pico-8 play session: hold ← + tap ❎

[t = 1 s] hold ← ~1s, tap ❎ ~2×
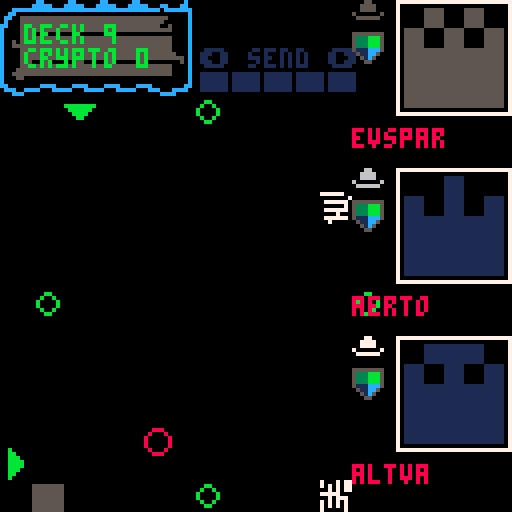
[t = 2 s] hold ← ~2s, tap ❎ ~4×
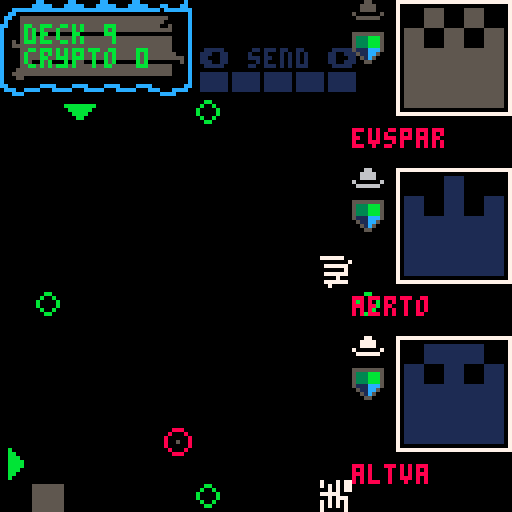
[t = 4 s] hold ← ~4s, tap ❎ ~7×
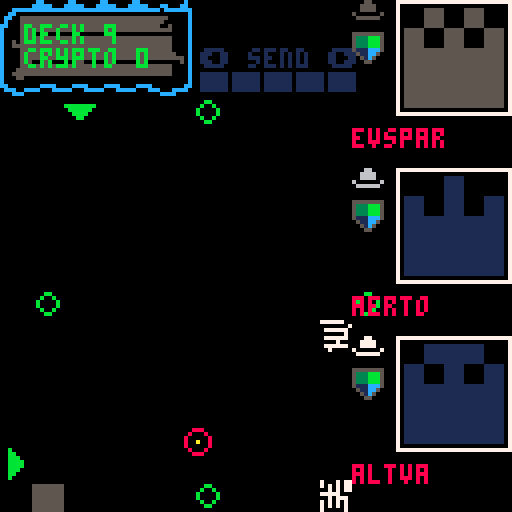

pico-8 cartridge
version 38
__lua__
--core
--by p8-head (c) 2022

function _init()
  inithackers()
  initplayer()
  initblock()
  initsignal()
  inittimer()
  blocks={}
  
  spk8_pitch,spk8_rate,spk8_volume,spk8_quality,spk8_intonation,spk8_if0,spk8_shift,spk8_bandwidth,spk8_whisper=
140,1,1,.5,10,10,1,1,1

music(0)
end

function _update()
 speako8()  -- must appear once unconditionally in _update.

 uptimer()
 moveblock()
 
 
 if btn(❎) and btnp(⬅️) then
  if(player.cmd > 1) player.cmd -= 1
 elseif btn(❎) and btnp(➡️) then
  if(player.cmd < #cmds) player.cmd += 1
 else 
  if(btnp(⬅️)) cur(⬅️) 
  if(btnp(➡️)) cur(➡️) 
  if(btnp(⬆️)) cur(⬆️) 
  if(btnp(⬇️)) cur(⬇️) 
  if btnp(4) then
   player.issue = player.cmd
   docmd(player.issue)
   sfx(1,1)
  end
 end

 upsignal()
end

function _draw ()

 local cx=player.⬇️
 local cy=player.➡️
 
 cls()
 map()
 printhud()
 
 origintargets()
 
 draw_hacker(1,hacker1)
 draw_hacker(2,hacker2)
 draw_hacker(3,hacker3)
 
 if player.issue > 0 then
    --print(cmds[player.issue],(1*8) + 2,(14*8)+2)
 end
 
 --displayblocks()
 spr(block.tile,block.x * 8,block.y * 8)
 
 --paint cursors
 pntcursors(cx,cy)
 
 --highlight cursor target
 hlttrgt(cx,cy)

 printselctor()
 
 --executor line
 upexecutor()
 
 if(signal.on) drawsignal()
end

function uptimer()
 if timer.t < 0 then
  timer.t = 30
  upsignal()
 
 end
 signal.col += 1
 timer.t += 1
end








-->8
--blocks


function checkspot(destx,desty)
  local tle = mget(destx,desty)
  return fget(tle,0) or destx < 2 or desty > 14
end

function moveblock()
 local destx = block.x - 1
 local desty = block.y + 1

 if block.timer > block.speed then
  if block.y == block.line then
   if not checkspot(destx,block.line) then
    block.x = destx
   else
    --block done
    --blocks[#blocks+1]=block

    block.done = true
    
   end
  else
   block.y+=1
   
   if block.line == block.top then
    block.line = 0
   end
  end
  block.timer = 0
 else
  block.timer+=1
 end
 
  if block.done then
   local tile = flr(rnd(32)) + 64
   local lin = block.line
   
   if block.x > maxblox then
    lin -= 1
    newline()
   end
   
   mset(block.x,block.y,block.tile)
   initblock()
   block.tile = tile
   block.line = lin
  end
end


function newline()
 initsignal()
 togglesig()
end
-->8
--signal


function upsignal()
 if signal.on == true then
  movesig(signal.x,signal.y,signal.dir)
 end
end

function drawsignal()
if signal.y < 25 then
 dmg()
end
 circ(signal.x,signal.y,3,8)
 pset( signal.x, signal.y, signal.col)
end

function dmg()
 player.deck -=1
 signal.on = false
 sfx(2,1)
 say("_/-1.15/f/-1.25/r/-1.35/3/eh/-1.11/n/-1.73/_/d/-1.24/z/_/-1.36/r/-1.48/3/ow/-1.02/m/-1.65/ah/-1.13/n/-1.24/z/_/-1.70/_/k/-1.19/3/ah/-1.21/n/-1.74/_/t/-1.25/r/-1.67/iy/-1.02/m/-1.67/ih/-1.14/n/_/-1.20/l/-1.31/3/eh/-1.11/n/-1.72/_/d/-1.04/m/-1.25/iy/y/-1.26/ao/-1.09/r/1.28/-3/ih/1.57/-3/r/1.09/-3/z")
end

function togglesig()
 if signal.on == false then
  signal.on = true
 elseif signal.on == true then
  signal.on = false
 end
end

function dumbsign()

end


--x,y are where we are
--dir is where we wanna go
--will go dir if can, otherwise
--lateral but never back
function movesig(x,y,dir)
  player.msg = block.line
  --try dir
  if dir==1 then
  --left
   tryleft(x,y)
  elseif dir==2 then
  --right
   tryright(x,y)
  elseif dir==3 then
  --bottom
   trydown(x,y)
  elseif dir==4 then
  --top
   tryup(x,y)
  end
  
  --local px = pget(x,y)
  
end

function trydown(x,y)
   if pget(x,y+1) == 0 then
    signal.y += 1
     --player.msg="going down"
   elseif pget(x-1,y) == 0 then
    signal.x -= 1
     --player.msg="going left"
   elseif pget(x+1,y) == 0 then
    signal.x += 1
     --player.msg="going right"
   end
end

function tryup(x,y)
   if pget(x,y-1) == 0 then
    signal.y -= 1
     --player.msg="going up"
   elseif pget(x-1,y) == 0 then
    signal.x -= 1
     --player.msg="going left"
   elseif pget(x+1,y) == 0 then
    signal.x += 1
     --player.msg="going right"
   end
end

function tryright(x,y)
   if pget(x+1,y) == 0 then
    signal.x += 1
     --player.msg="going right"
   elseif pget(x,y-1) == 0 then
    signal.y-=1
     --player.msg="going up"
   elseif pget(x,y+1) == 0 then
    signal.y+=1
     --player.msg="going down"
   end
end

function tryleft(x,y)
   if pget(x-1,y) == 0 then
    signal.x -= 1
    --player.msg="going left"
   elseif pget(x,y-1) == 0 then
    signal.y-=1
     --player.msg="going up"
   elseif pget(x,y+1) == 0 then
    signal.y+=1
     --player.msg="going down"
   end
end
-->8
--commands
function docmd(cmd)
 local tle = mget(player.➡️,player.⬇️)
 player.msg = "cmd: "..cmd
 if cmd == 1 then
   snd()
 elseif cmd==2 then
   drp()
 elseif cmd==3 then
   swp(tle)
 elseif cmd==4 then
   flp(tle)
 elseif cmd==5 then
   mir(tle)
 elseif cmd==6 then
   rot(tle)
 end
end


function rot(tle)
 
end

function swp(tle)
tle = flr(rnd(32))+64
mset(player.⬇️,player.➡️,tle)
end

function mir(tle)
 --spr(64,player.➡️ * 8, player.⬇️ * 8,1,1,true,true)

player.msg = "mirror "..tle.." "..player.➡️..","..player.⬇️
end

function flp(tle)
spr(tle,player.➡️, player.⬇️,1,1,false,true)
end

function drp()

end

function snd()

end
-->8
--gui


function cur(bt)
 if bt == ⬅️ then
  if (player.⬇️ > 2) player.⬇️-=1
 elseif bt == ➡️ then
  if (player.⬇️ < 14) player.⬇️+=1
 elseif bt == ⬆️ then
  if (player.➡️ > 4) player.➡️-=1
 elseif bt == ⬇️ then
  if (player.➡️ < 14) player.➡️ += 1
 end
 
 sfx(0,1)
end

function pntcursors(cx,cy)
 spr(3,0,cy * 8)
 spr(4,cx * 8,3 * 8)
end

function printselctor()
 print("⬅️ "..cmds[player.cmd].." ➡️",50,12)
 
 local h = ""
 for i=0,player.hacks do
  h = h.."█"
 end
 print(h,50,18)
end

function hlttrgt(cx,cy)
 local tle = mget(cx,cy)
  if tle ~= 1 then
  pal(7,12,0)
  spr(tle, cx * 8,cy * 8)
  pal()
 end
end

function origintargets()
 mset(6,3,5)
 mset(11,9,5)
 mset(1,9,5)
 mset(6,15,5)
end


blue=12
green=11
red=8
grey=5
white=7
function printhat(col, x, y)
 pal(7,col,0)
 spr(27,x * 8,y * 8)
 pal()
end

function printhud ()
 mset(0,0,44)
 mset(1,0,45)
 mset(2,0,45)
 mset(3,0,45)
 mset(4,0,45)
 mset(5,0,46)
 mset(0,1,28)
 mset(1,1,29)
 mset(2,1,29)
 mset(3,1,29)
 mset(4,1,29)
 mset(5,1,30)
 mset(0,2,60)
 mset(1,2,61)
 mset(2,2,61)
 mset(3,2,61)
 mset(4,2,61)
 mset(5,2,62)
 print('deck '..player.deck,6,6,11)
 print('crypto '..player.crypto,6,12,11)
end

-->8
--init

function inithackers()
  hacker1=create_hacker()
  hacker2=create_hacker()
  hacker3=create_hacker()
end

function inittimer()
 timer={}
 timer.t = 0
end

function initplayer()
player={}
player.deck = 9
player.crypto = 0
player.cmd=1
player.issue=0
player.➡️ = 14
player.⬇️ = 2
player.hacks = 4
player.msg = "████"
initcmds()
end

--send: send new signal
--drop: if hit signal it dies
--swap: rot13 the tile
--flip: horizonally
--mir: mirror vertically
function initcmds()
cmds={"send","drop","swap", "flip", "mir", "rot", "lock","split","inv","exec"}
end

function initblock()
maxblox = 9
block={}
block.x=10
block.y=4
block.timer=0
block.tile=64
block.speed=1
block.max=95
block.top=4
block.line=15
end

function initsignal()
 signal={}
 signal.x = 30
 signal.y = 30
 signal.col = 8
 signal.on = false
 signal.dir = 0
 
 local linecnt = block.line
 
 --start @ random side
 local sid = flr(rnd(4)) + 1
 --start @ random point
 if sid == 1 then
 --left
  signal.dir = 2
  signal.x = 30
  signal.y = flr(rnd(linecnt * 8)) 
 elseif sid == 2 then
 --right
  signal.dir = 1
  signal.x = 13 * 8
  signal.y = flr(rnd(linecnt * 8)) 
 elseif sid == 3 then
 --bottom
  signal.dir = 4
  signal.x = flr(rnd(linecnt * 8)) 
  signal.y = 14 * 8
 elseif sid == 4 then
 --top
  signal.dir = 3
  signal.x = flr(rnd(linecnt * 8)) 
  signal.y = 30 
 end
end
-->8
--executor
function upexecutor()
 --sfx(1,1)
  -- executor line
  --local yst = 32
  --for y=yst,127-yst do
  --  pset( 8, y, 13)
  --end
end
-->8
--speako8_lib_min by bikibird
do d=split("aa=1320,1,500,4,2,0,1,2600,160,1220,70,700,130,-250,100;ae=1270,1,1000,4,2,0,.79,2430,320,1660,150,620,170,-250,100;ah=770,1,1000,4,2,0,.79,2550,140,1220,50,620,80,-250,100;ao=1320,1,1000,4,2,0,.74,2570,80,990,100,600,90,-250,100;aw=720,1,1000,4,2,0,.79,2550,140,1230,70,640,80,-250,100/720,1,1000,4,3,0,0,2350,80,940,70,420,80,-250,100;ay=690,1,1000,4,2,0,.9,2550,200,1200,70,660,100,-250,100/690,1,1000,4,2,0,.223,2550,200,1880,100,400,70,-250,100;eh=830,1,1000,4,2,0,.44,2520,200,1720,100,480,70,-250,100;er=990,1,1000,4,2,0,.41,1540,110,1270,60,470,100,-250,100;ey=520,1,500,4,2,0,.44,2520,200,1720,100,480,70,-250,100/520,1,500,4,2,0,.05,2600,200,2020,100,330,50,-250,100;ih=720,1,1000,4,2,0,.23,2570,140,1800,100,400,50,-250,100;iy=880,1,1000,4,2,0,0,2960,400,2020,100,310,70,-250,100;ow=1210,1,1000,4,2,0,.59,2300,70,1100,70,540,80,-250,100;oy=513,1,1000,4,2,0,.62,2400,130,960,50,550,60,-250,100/513,1,1000,4,2,0,.13,2400,130,1820,50,360,80,-250,100/513,1,1000,4,2,0,.13,2400,130,1820,50,360,80,-250,100;uh=880,1,1000,4,2,0,.36,2350,80,1100,100,450,80,-250,100;uw=390,1,1000,4,2,0,.1,2200,140,1250,110,350,70,-250,100/390,1,1000,0,1,0,-.12,2200,140,900,110,320,70,-250,100/390,1,1000,0,0,0,-.12,2200,140,900,110,320,70,-250,100;l=440,1,1000,0,2,0,0,2880,280,1050,100,310,50,-250,100;r=440,1,1000,0,2,0,0,1380,120,1060,100,310,70,-250,100;m=390,1,1000,0,0,0,0,2150,200,1100,150,400,300,-450,100;n=360,1,1000,0,0,0,0,2600,170,1600,100,200,60,-450,100;ng=440,1,1000,0,0,0,0,2850,280,1990,150,200,60,-450,100;ch=230,0,20,0,0,1,0,2820,300,1800,90,350,200,-250,100/100,0,100,1,0,1,0,2820,300,1800,90,350,200,-250,100;sh=690,0,20,0,0,1,0,2750,300,1840,100,300,200,-250,100;zh=1,1,250,0,0,.5,0,2750,300,1840,100,300,200,-250,100/385,1,400,1,0,.5,0,2750,300,1840,100,300,200,-250,100;jh=330,1,500,1,0,1,0,2820,270,1800,80,260,60,-250,100;dh=275,1,250,0,0,.5,0,2540,170,1290,80,270,60,-250,100;f=1,0,15,0,0,1,0,2080,150,1100,120,340,200,-250,100/660,0,25,1,0,1,0,2080,150,1100,120,340,200,-250,100;s=690,0,10,0,0,1,0,2530,200,1390,80,320,200,-250,100;k=88,0,100,0,0,1,0,2850,330,1900,160,300,250,-250,100/220,2,5,1,0,1,0,2850,330,1900,160,300,250,-250,100;p=44,0,50,0,0,1,0,2150,220,1100,150,400,300,-250,100/220,2,2,1,0,1,0,2150,220,1100,150,400,300,-250,100;t=66,0,100,0,0,2,0,2600,250,1600,120,400,300,-250,100/220,2,5,0,0,1,0,2600,250,1600,120,400,300,-250,100;g=88,0,100,0,0,1,0,2850,280,1990,150,200,60,-250,100;b=44,0,100,0,1,0,0,2150,220,1100,150,400,300,-250,100;d=66,0,100,0,0,1,0,2600,170,1600,100,200,60,-250,100;th=606,0,10,0,0,1,0,2540,200,1290,90,320,200,-250,100;v=330,1,1000,0,0,.5,0,2080,120,1100,90,220,60,-250,100;z=410,1,1000,0,0,.5,0,2530,180,1390,60,240,70,-250,100;w=440,1,1000,0,0,0,.1,2150,60,610,80,290,50,-250,100;y=440,1,1000,0,0,0,0,3020,500,2070,250,260,40,-250,100;",";")x={}for a in all(d)do local e=split(a,"=")local d,a=e[1],split(e[2],"/")x[d]={}for e in all(a)do local a=split(e)local e={unpack(a,1,7)}e[8]={}for x=8,14,2do add(e[8],{unpack(a,x,x+1)})end add(x[d],e)end end poke(24374,@24374^^32)local C,y,D,g,z,E,d,r,n,b,m,F,s,u,j,G,H,I,o,f,l=unpack(split"0,0,0,0,0,0,0,0,0,0,0x8000,0x1.233b,-0x.52d4")local c,w,i,h,J,K,k,t,p,v,q,A,B={}e=split"2,0x1.fd17,0x1.fa32,0x1.f752,0x1.f475,0x1.f19d,0x1.eec9,0x1.ebfa,0x1.e92e,0x1.e666,0x1.e3a3,0x1.e0e3,0x1.de27,0x1.db70,0x1.d8bc,0x1.d60c,0x1.d360,0x1.d0b9,0x1.ce14,0x1.cb74,0x1.c8d8,0x1.c63f,0x1.c3aa,0x1.c119,0x1.be8c,0x1.bc02,0x1.b97c,0x1.b6fa,0x1.b47b,0x1.b200,0x1.af89,0x1.ad15,0x1.aaa5,0x1.a838,0x1.a5cf,0x1.a369,0x1.a107,0x1.9ea9,0x1.9c4d,0x1.99f6,0x1.97a1,0x1.9550,0x1.9302,0x1.90b8,0x1.8e71,0x1.8c2e,0x1.89ed,0x1.87b0,0x1.8576,0x1.8340,0x1.810c,0x1.7edc,0x1.7caf,0x1.7a85,0x1.785f,0x1.763b,0x1.741b,0x1.71fd,0x1.6fe3,0x1.6dcc,0x1.6bb8,0x1.69a7,0x1.6798,0x1.658d,0x1.6385,0x1.6180,0x1.5f7e,0x1.5d7e,0x1.5b82,0x1.5988,0x1.5792,0x1.559e,0x1.53ad,0x1.51bf,0x1.4fd3,0x1.4deb,0x1.4c05,0x1.4a22,0x1.4842,0x1.4664,0x1.4489,0x1.42b1,0x1.40dc,0x1.3f09,0x1.3d39,0x1.3b6b,0x1.39a0,0x1.37d8,0x1.3612,0x1.344f,0x1.328f,0x1.30d1,0x1.2f15,0x1.2d5c,0x1.2ba6,0x1.29f2,0x1.2841,0x1.2692,0x1.24e5,0x1.233b,0x1.2193,0x1.1fee,0x1.1e4b,0x1.1cab,0x1.1b0c,0x1.1971,0x1.17d7,0x1.1640,0x1.14ab,0x1.1319,0x1.1189,0x1.0ffb,0x1.0e6f,0x1.0ce5,0x1.0b5e,0x1.09d9,0x1.0857,0x1.06d6,0x1.0558,0x1.03db,0x1.0261,0x1.00e9,0x.ff74,0x.fe00,0x.fc8f,0x.fb1f,0x.f9b2,0x.f847,0x.f6dd,0x.f576,0x.f411,0x.f2ae,0x.f14d,0x.efee,0x.ee91,0x.ed36,0x.ebdd,0x.ea86,0x.e930,0x.e7dd,0x.e68c,0x.e53c,0x.e3ef,0x.e2a3,0x.e15a,0x.e012,0x.decc,0x.dd88,0x.dc45,0x.db05,0x.d9c6,0x.d889,0x.d74e,0x.d615,0x.d4de,0x.d3a8,0x.d274,0x.d142,0x.d012,0x.cee3,0x.cdb6,0x.cc8b,0x.cb61,0x.ca39,0x.c913,0x.c7ee,0x.c6cc,0x.c5aa,0x.c48b,0x.c36d,0x.c251,0x.c136,0x.c01d,0x.bf05,0x.bdef,0x.bcdb,0x.bbc8,0x.bab7,0x.b9a7,0x.b899,0x.b78d,0x.b682,0x.b578,0x.b470,0x.b36a,0x.b265,0x.b161,0x.b05f,0x.af5f,0x.ae5f,0x.ad62,0x.ac66,0x.ab6b,0x.aa71,0x.a979,0x.a883,0x.a78e,0x.a69a,0x.a5a8,0x.a4b7,0x.a3c7,0x.a2d9,0x.a1ec,0x.a100,0x.a016,0x.9f2d,0x.9e45,0x.9d5f,0x.9c7a,0x.9b97,0x.9ab4,0x.99d3,0x.98f3,0x.9815,0x.9738,0x.965c,0x.9581,0x.94a7,0x.93cf,0x.92f8,0x.9222,0x.914e,0x.907a,0x.8fa8,0x.8ed7,0x.8e07,0x.8d39,0x.8c6b,0x.8b9f,0x.8ad4,0x.8a0a,0x.8941,0x.8879,0x.87b3,0x.86ed,0x.8629,0x.8566,0x.84a4,0x.83e3,0x.8323,0x.8264,0x.81a7,0x.80ea,0x.802e,0x.7f74,0x.7eba,0x.7e02,0x.7d4b,0x.7c94,0x.7bdf,0x.7b2b,0x.7a78,0x.79c6,0x.7915,0x.7864,0x.77b5,0x.7707,0x.765a,0x.75ae,0x.7503,0x.7458,0x.73af,0x.7307,0x.725f,0x.71b9,0x.7114,0x.706f,0x.6fcb,0x.6f29,0x.6e87,0x.6de6,0x.6d46,0x.6ca7,0x.6c09,0x.6b6c,0x.6ad0,0x.6a35"a=split"1,0x.fd19,0x.fa3a,0x.f764,0x.f497,0x.f1d1,0x.ef13,0x.ec5e,0x.e9b0,0x.e70a,0x.e46c,0x.e1d5,0x.df46,0x.dcbe,0x.da3d,0x.d7c4,0x.d552,0x.d2e7,0x.d083,0x.ce26,0x.cbd0,0x.c981,0x.c738,0x.c4f6,0x.c2bb,0x.c086,0x.be57,0x.bc2f,0x.ba0d,0x.b7f1,0x.b5dc,0x.b3cc,0x.b1c2,0x.afbf,0x.adc1,0x.abc9,0x.a9d6,0x.a7e9,0x.a602,0x.a421,0x.a244,0x.a06e,0x.9e9c,0x.9cd0,0x.9b09,0x.9947,0x.978a,0x.95d3,0x.9420,0x.9272,0x.90c9,0x.8f25,0x.8d86,0x.8beb,0x.8a55,0x.88c4,0x.8737,0x.85af,0x.842b,0x.82ac,0x.8130,0x.7fba,0x.7e47,0x.7cd9,0x.7b6e,0x.7a08,0x.78a6,0x.7748,0x.75ee,0x.7498,0x.7346,0x.71f7,0x.70ad,0x.6f66,0x.6e22,0x.6ce3,0x.6ba7,0x.6a6f,0x.693a,0x.6809,0x.66db,0x.65b0,0x.6489,0x.6366,0x.6245,0x.6128,0x.600e,0x.5ef7,0x.5de4,0x.5cd3,0x.5bc6,0x.5abc,0x.59b5,0x.58b0,0x.57af,0x.56b1,0x.55b5,0x.54bc,0x.53c7,0x.52d4,0x.51e3,0x.50f6,0x.500b,0x.4f22,0x.4e3d,0x.4d5a,0x.4c79,0x.4b9c,0x.4ac0,0x.49e7,0x.4911,0x.483d,0x.476b,0x.469c,0x.45cf,0x.4505,0x.443c,0x.4376,0x.42b3,0x.41f1,0x.4132,0x.4075,0x.3fba,0x.3f01,0x.3e4a,0x.3d95,0x.3ce3,0x.3c32,0x.3b83,0x.3ad7,0x.3a2c,0x.3983,0x.38dc,0x.3837,0x.3794,0x.36f3,0x.3653,0x.35b6,0x.351a,0x.3480,0x.33e8,0x.3351,0x.32bc,0x.3229,0x.3197,0x.3107,0x.3079,0x.2fed,0x.2f62,0x.2ed8,0x.2e50,0x.2dca,0x.2d45,0x.2cc2,0x.2c40,0x.2bbf,0x.2b40,0x.2ac3,0x.2a47,0x.29cc,0x.2953,0x.28db,0x.2864,0x.27ef,0x.277b,0x.2709,0x.2698,0x.2628,0x.25b9,0x.254b,0x.24df,0x.2474,0x.240a,0x.23a2,0x.233b,0x.22d4,0x.226f,0x.220b,0x.21a9,0x.2147,0x.20e6,0x.2087,0x.2029,0x.1fcb,0x.1f6f,0x.1f14,0x.1eba,0x.1e60,0x.1e08,0x.1db1,0x.1d5b,0x.1d06,0x.1cb2,0x.1c5e,0x.1c0c,0x.1bbb,0x.1b6a,0x.1b1b,0x.1acc,0x.1a7e,0x.1a31,0x.19e5,0x.199a,0x.1950,0x.1907,0x.18be,0x.1876,0x.182f,0x.17e9,0x.17a4,0x.175f,0x.171b,0x.16d8,0x.1696,0x.df50,0x.1614,0x.15d3,0x.1594,0x.1556,0x.1518,0x.14da,0x.149e,0x.cbd9,0x.1427,0x.13ec,0x.13b3,0x.137a,0x.1341,0x.1309,0x.12d2,0x.ba15,0x.1265,0x.1230,0x.11fb,0x.11c7,0x.1193,0x.1160,0x.112e,0x.a9de,0x.10cb,0x.109a,0x.106a,0x.103a,0x.100b,0x.0fdd,0x.0faf,0x.9b10,0x.0f54,0x.0f28,0x.0efc,0x.0ed0,0x.0ea5,0x.0e7b,0x.0e51,0x.8d8c,0x.0dfe,0x.0dd6,0x.0dad,0x.0d86,0x.0d5e,0x.0d38,0x.0d11,0x.8136,0x.0cc6,0x.0ca1,0x.0c7c,0x.0c58,0x.0c34,0x.0c11,0x.0bee,0x.0bcb,0x.0ba9,0x.0b87,0x.0b66,0x.0b45,0x.0b24,0x.0b03"function say(e)local p=split(e,"/")local d,e,a,n,t,f,m,j,r,v={},{}local s,b,u,w,y,g=unpack(split"1,1,0,0,0,0")for z in all(p)do local p=tonum(z)if p then local a=abs(p)local e,d,x=sgn(p),a\1,a&.99999
    if(d==1)b=1+e*x
    if(d==2)s=1+e*x
    if d==3then u=e
    if(x>0)u*=x
    end elseif z=="hh"then g=b*440elseif z=="_"then add(c,{1100*b*spk8_rate})else for p in all(x[z])do f,o,m,j,r,i,h,k=unpack(p)a,n,t,v,d,w,e,y={},{},{},f*b,e,y,k,m l=u*spk8_intonation+h*spk8_if0
    if(j==0)w=m
    if(r==0or#d~=#e)d=k
    for c=1,#d do add(a,{unpack(d[c])})local x,d=a[c],e[c]local e,a=r*(d[1]-x[1]),r*(d[2]-x[2])x.x,x.e,x.d=0,0,0if c<4then e*=spk8_shift a*=spk8_bandwidth end add(n,e/f)add(t,a/f)end if g>0then add(c,{g,2,0,1,0,1,h,a,n,t,e,s,l})g=0end add(c,{v,o,i,w,j*(y-w)/f,y,h,a,n,t,e,s,l})end s,b,u=1,1,0end end end function speaking()return#c>0end function mute()c={}b=0end function speako8()local function x()f=(5512.5/(spk8_pitch+l)+(f and f*49or 0))/(f and 50or 1)end if#c>0then w=c[1]while stat(108)<1920do for k=0,127do if w then if b<1then b,o,i,u,j,G,h,J,H,I,K,B,l=unpack(w)b/=spk8_rate end if o then x()t,d,p=spk8_quality*f,u/8,o*spk8_whisper if p==1then if n%flr(f+.5)==0then r,q,n=-d/(f-1),-d/t/t,0v=-q*t/3x()end if n>t then r=-d/(f-1)else v+=q r-=v end d=r elseif p>1then d=-8for x=1,16do d+=rnd()end
    if(n>f\2)d/=2
    end for n,x in pairs(J)do local b,c,f,o=x[1],x[2]\10+1c=c<=#e and c or#e c=c>=1and c or 1A=cos(b/5512.5)if b>0then f,o=e[c]*A,-a[c]x.d,x.e,x.x=x.e,x.x x.x=(1-f-o)*d+f*x.e+o*x.d d=x.x elseif b<0then f=F*A local x=1-f-s C=(d-f*y-s*D)/x D,y,f=y,d,F*cos(.04897)g=(1-f-s)*C+f*z+s*E E,z=z,g d=g end local e=K[n]
    if(b\10~=e[1]\10)x[1]+=H[n]
    if(c-1~=e[2]\10)x[2]+=I[n]
    end d*=i/2-1+rnd(i)
    if(abs(u-G)>abs(j))u+=j
    else d,B=0,1end n+=1b-=1poke(m+k,d*spk8_volume*B+128)if b<1then deli(c,1)if#c==0then serial(2056,m,k+1)return else w=c[1]end end end end serial(2056,m,128)end end end end

--end of speako8_lib_min
-->8
-- name generator


names_phonemes = {
{ s = 'da', m = 'n', e = 'se' }, 
{ s = 'jer', m = '', e = 'rik' }, 
{ s = 'as', m = 'i', e = 'mov' }, 
{ s = 'vik', m = '', e = 'tor' }, 
{ s = 'de', m = 'exe', e = 'ter' }, 
{ s = 'ro', m = 'y', e = 'ce' }, 
{ s = 'no', m = 'o', e = '' }, 
{ s = 'trin', m = 'it', e = 'y' }, 
{ s = 'clu', m = '', e = 'tch' }, 
{ s = 'cog', m = 'lio', e = 'stro' }, 
{ s = 'arm', m = 'i', e = 'tage' }, 
{ s = 'bi', m = 'shop', e = '' }, 
{ s = 'gun', m = '', e = 'nar' }, 
{ s = 'harv', m = '', e = '' }, 
{ s = 'lu', m = '', e = 'kas' }, 
{ s = 're', m = '', e = 'zin' }, 
{ s = 'ge', m = 'nea', e = 'va' }, 
{ s = 'mis', m = '', e = 'ty' }, 
{ s = 're', m = '', e = 'zin' },
{ s = 'ev', m = 'e', e = 'lyn' },
{ s = 'ist', m = '', e = 'zla' },
{ s = 'il', m = '', e = 'sa' },
{ s = 'max', m = '', e = 'ine' },
{ s = 'do', m = '', e = 'ra' },
{ s = 'yu', m = '', e = 'ki' },
{ s = 'ma', m = '', e = 'ko' },
{ s = 'aer', m = '', e = 'is' },
{ s = 'deck', m = '', e = 'er' },
{ s = 'dr', m = '', e = 'edd' },
{ s = 'au', m = 'ro', e = 'ra' },
{ s = 'gos', m = 'sym', e = 'er' },
{ s = 'a', m = '', e = 'va' },
{ s = 'sa', m = 'bine', e = '' },
{ s = 'alt', m = '', e = '' },
{ s = 'mael', m = '', e = 'strom' },
{ s = 'stark', m = '', e = '' },
{ s = 'mav', m = 'er', e = 'ik' },
{ s = 'cryp', m = '', e = 'to' },
{ s = 'un', m = 'es', e = 'cape' },
{ s = 'to', m = '', e = 'ken' },
{ s = 'jer', m = 'ich', e = 'o' },
{ s = 'lo', m = 'rek', e = '' },
{ s = 'lo', m = '', e = 'rez' },
{ s = 'ga', m = '', e = 'spar' },
{ s = 'nau', m = 'ti', e = 'lus' },
{ s = 'ne', m = '', e = 'mo' },
{ s = 'ag', m = 'a', e = 'tha' },
{ s = 'bri', m = '', e = 'ar' },
{ s = 'er', m = '', e = 'lys' },
{ s = 'es', m = 'trel', e = 'la' },
{ s = 'u', m = 'mek', e = 'ki' },
{ s = 'scar', m = '', e = 'let' },
{ s = 'si', m = '', e = 'byl' },
{ s = 'o', m = 'ka', e = 'mi' }}


function get_rnd_name()
 return  rnd(names_phonemes)["s"]..rnd(names_phonemes)["m"]..rnd(names_phonemes)["e"]
end
-->8
--hackers

hackers={}
function create_hacker()
 local hacker={}
 hacker.hat=rnd(hats)
 hacker.col=0
 hacker.name=get_rnd_name()
 hacker.hash=""
 hacker.bits={}
 hacker.deck=255
 hacker.armor=4
 hacker.stole=true
 hacker.d_hat=false
 hacker.d_name=false
 add(hackers,hacker)
 
 local bin=hash(hacker.name)
 local cnt=1
 for b in all(bin) do
  hacker.hash=hacker.hash.." "..encode(b)
  if(cnt==1) hacker.col=b
  if(cnt < 16) add(hacker.bits,(b%2)==0)
  cnt+=1
 end
 
  --first char
 --col=ord(code)
 
 return hacker
end

function draw_hacker(position,hacker)
 local y_off=0
 
 if(position==1) y_off=0
 if(position==2) y_off=42
 if(position==3) y_off=84
 
 --print((hacker.hash), 34,70+y_off,8)
 print(hacker.name, 11*8,32+y_off,8)
 
 printhat(hacker.hat,(11*8),0+y_off)
 spr(18,11*8,8+y_off)
 if(hacker.stole) spr(7,11*8,20+y_off)
 draw_identicon(hacker.col,hacker.bits,101,2+y_off)

end

blue=12  --vengeful noob
green=11 --noob
red=8    --vigilante
grey=6   --unethical
white=7  --ethical
black=5  --malicious
hats={white,black,grey,blue,red,green}
function printhat(col, x, y)
 pal(7,col,0)
 spr(17,x,y)
 pal()
end


-->8
--hash functions

function hash(input)
 local str=""
 local arr={}
 local ttl=0
 
 for i=1,#input do
 local c = sub(input,i,i+1)
  local d=ord(c)
  local b=dtb_8(d)
  ttl+=1
  add(arr,b)
 end
 
 local pad_arr=pad(arr)
 local arr2=cat(arr,pad_arr)
 local tkc=#input
 local tkb=dtb_8(tkc)
 add(arr2,tkb)
 
 return arr2
end

--pad with zeroes
function pad(arr)
 local len = #arr*8
 local padding=(448-1-len)
 local zeroes="00000000"
 local result ={}

 for cnt=0, padding,8 do
   add(result,zeroes) 
 end

 return result
end

--decimal to bin 8
function dtb_8(num)
  local bin=""
  for i=7,0,-1do
    bin..=num\2^i %2
  end
  return bin
end

--decimal to bin 16
function dtb_16(num)
  local bin=""
  for i=1,16 do
    bin=num %2\1 ..bin
    num>>>=1
  end
  return bin
end

--concatenate tables
function cat(a1,a2)

 local arr=a1
 
 for el in all(a2) do
  add(arr,el)
 end
 
 return arr
end


--digest binary in byte size
--chunks returning a char code
function encode(bits)
  local code = bits
  msg=bits
  if bits=="0001" then
   code= "a"
  elseif bits=="0011" then
   code= "b"  
  elseif bits=="0111" then
   code= "c" 
  elseif bits=="1111" then
   code= "d" 
  elseif bits=="1110" then
   code= "e" 
  elseif bits=="1100" then
   code= "f" 
  elseif bits=="1000" then
   code= "g" 
  elseif bits=="0010" then
   code= "h" 
  elseif bits=="0100" then
   code= "i" 
  elseif bits=="1001" then
   code= "j"     
  else  
   --0000
   code = flr(rnd(10))
  end
 
  return code
end
-->8
--identicon

function printbits(bits)
 local bit=""
 for b in all(bits) do
 local t=""
 if b==true then
  t="t"
 else
 t="f"
 end
  bit=bit..t
 end
 msg=bit
end

function draw_identicon(col,bits,x1,y1)
 printbits(bits)
 local sz=4
 rect(x1-2,y1-2,x1+26,y1+26,7)
 if(bits[1]) rectfill(x1,y1,x1+sz,y1+sz,col)
 if(bits[2]) rectfill(x1+5,y1,x1+9,y1+sz,col)
 if(bits[3]) rectfill(x1+10,y1,x1+14,y1+sz,col)
 if(bits[2]) rectfill(x1+15,y1,x1+19,y1+sz,col)
 if(bits[1]) rectfill(x1+20,y1,x1+24,y1+sz,col)

 if(bits[4]) rectfill(x1,y1+5,x1+sz,y1+9,col)
 if(bits[5]) rectfill(x1+5,y1+5,x1+9,y1+9,col)
 if(bits[6]) rectfill(x1+10,y1+5,x1+14,y1+9,col)
 if(bits[5]) rectfill(x1+15,y1+5,x1+19,y1+9,col)
 if(bits[4]) rectfill(x1+20,y1+5,x1+24,y1+9,col)

 if(bits[7]) rectfill(x1,y1+10,x1+sz,y1+14,col)
 if(bits[8]) rectfill(x1+5,y1+10,x1+9,y1+14,col)
 if(bits[9]) rectfill(x1+10,y1+10,x1+14,y1+14,col)
 if(bits[8]) rectfill(x1+15,y1+10,x1+19,y1+14,col)
 if(bits[7]) rectfill(x1+20,y1+10,x1+24,y1+14,col)

 if(bits[10]) rectfill(x1,y1+15,x1+sz,y1+19,col)
 if(bits[11]) rectfill(x1+5,y1+15,x1+9,y1+19,col)
 if(bits[12]) rectfill(x1+10,y1+15,x1+14,y1+19,col)
 if(bits[11]) rectfill(x1+15,y1+15,x1+19,y1+19,col)
 if(bits[10]) rectfill(x1+20,y1+15,x1+24,y1+19,col)

 if(bits[13]) rectfill(x1,y1+20,x1+sz,y1+24,col)
 if(bits[14]) rectfill(x1+5,y1+20,x1+9,y1+24,col)
 if(bits[15]) rectfill(x1+10,y1+20,x1+14,y1+24,col)
 if(bits[14]) rectfill(x1+15,y1+20,x1+19,y1+24,col)
 if(bits[13]) rectfill(x1+20,y1+20,x1+24,y1+24,col)

end
__gfx__
00000000000000000000b00000b00000000000000000000000000000000000000000000000000000000000000000000000000000000000000000000000000000
000000000000000000bbbbb000bb000000000000000bb00000000000000000000000000000000000000000005555555500000000000000000000000000000000
007007000000000000b0000000bbb000bbbbbbbb00b00b0000000000000000000000000000000000000000005555555500000000000000000000000000000000
000770000000000000bbbbb000bbbb000bbbbbb00b0000b000000000000000000000000000000000000000005555555500000000000000000000000000000000
0007700000000000000000b000bbbb0000bbbb000b0000b000000000000000000000000000000000000000005555555500000000000000000000000000000000
007007000000000000bbbbb000bbb000000bb00000b00b0000000000000000000000000000000000000000005555555500000000000000000000000000000000
00000000000000000000b00000bb000000000000000bb00000000000000000000000000000000000000000005555555500000000000000000000000000000000
00000000000000000000000000b00000000000000000000000000000000000000000000000000000000000005555555500000000000000000000000000000000
000000000007700055555555555555555555555555555555555555550000000000000000000000000000000000000000c0000555000000000000000c00000000
00000000007777005333bbb5533300055000000550000005500000050000000000000000000000000000000000077000c0000555555555555550000c00000000
00000000007777005333bbb5533300055000000550000005500000050000000000000000000000000000000000777700c0050555555555555550000c00000000
00000000700000075333bbb5533300055000000550000005500000050000000000000000000000000000000000777700c0055555555555555550000c00000000
00000000077777705111ccc55111ccc55111ccc55000ccc5500000050000000000000000000000000000000070000007c0000555555555555550000c00000000
00000000000000000511cc500511cc500511cc500500cc50050000500000000000000000000000000000000007777770c0000555555555555555000c00000000
00000000000000000051c5000051c5000051c5000050c500005005000000000000000000000000000000000000000000c0000555555555555555550c00000000
000000000000000000055000000550000005500000055000000550000000000000000000000000000000000000000000c0000555005550000000050c00000000
00000000000000000000000000000000000000000000000000000000000000002222202002222222ccc44444444ccccc000000000cc00000000000c000000000
00000000000000000000000000000000000000000000000000008000000000002222020200202222cc4447777774cccc00000000ccccc000cc000cc000000000
000000000000000000000000000000000000000000000000008888008000000022200007f0020022cc44777777774ccc000ccccccccccccc0ccccccc00000000
00000000000000000000000000000000000000000000000000888800800000002200700000070222cc47777777774ccc00cc0000000000000000000c00000000
0000000000000000000000000000000000000000000000000888888088000000200700ffff007022ccf7707777074ccc0cc00555555555555500000c00000000
00000000000000000000000000000000000000000000000008888880888000002200000000000002cf77707777074ccc0c000555555555555000000c00000000
00000000000000000000000000000000000000000000000008888888888800002000888008880022cf47777777774ccccc000555555555550050000c00000000
000000000000000000000000000000000000000000000000888800888888880028708880088807c2cc47774444475cccc0000555555555555550000c00000000
00000000000000000000000000000000000000000000000008888008800000002c708880088807b27744f4fffff45777c0000555555555555550000c00000000
0000000000000000000000000000000000000000000000000088000888000080222f000ff000f222774444f445f54777c0005555555555555550000c00000000
000000000000000000000000000000000000000000000000000000088800008822200ffffff00222775444f444f45777c0055555555555555550000c00000000
0000000000000000000000000000000000000000000000000000000888800008220000f44f0000227704444445457777c0005500000000000000000c00000000
000000000000000000000000000000000000000000000000000000088880000822200000000002227774444454577777c0000000000000000000000c00000000
00000000000000000000000000000000000000000000000000000080088800882222000ff00022227777444545477777cc00000000cccc00000000cc00000000
0000000000000000000000000000000000000000000000000000008000888880222220000002222277777454547777770ccc00cccc000ccc000cccc000000000
000000000000000000000000000000000000000000000000000000080000880022222200002222227777777777777777000ccc0000000000cccc000000000000
70007077777000777000777077707777707000070770777770000070000700007077777700070007777707077777770000007700000000070000000070007777
70707077000070007070007070000000707077770700000070777070077777777000000007070707700007000000000777707707707707070777707000700000
00707077077777770077707077077077707000000777777000707077770070077077777707770707007777770777777000707707707007070700007007707770
77777000007070007070000000070000707770707770000070707000707070707070000000070707070007000000007070700007707707070777777000000700
00707770707770770000770777777777707000707770777700707770700070007077077007077707000707700777777070777707707007070700000007077770
70707070700070707770700070070000707707770770000070700000707070777070007007000707077777700000700070007000707707070777777707070770
70707070777070770070007777070770707000000700777070777770707070070070707077777777000007000777777000770070700777070700000000000000
70000070777000077070707077077770707077770770070070007000007007077777707000070000770777070070000070700777770000070777777707777770
07700007700000007000000070707077777070000000000707077707070770070000000700000070700770700007070077777777777070707777000777777777
07707707707777707077777070700070000000700777770007077700070070777777770007777070007770770777077770000000000070770007077700000007
00707707707000000070007077707070777077770707070707077707777007700000077007007070777070007707070070777770777070007707070077777707
07707707707077777070707070707000700070000700077007000707700000707777007007077077000077777000070770700070007077770707077000000707
07000700707070007077707070707070777777077770770007000707007770700000077000070000777700007777070770707070707000000707007077770707
07070707707077070000007000707070000700000000000707777707077077707777770077770777000707770000000770700070707070770707077000070707
07070707707007077777777070007070707007777777770700000007070000000000000770070700770707007770777770770777707070770007070077070707
07077707707707077000000077700070000077770000070777777707070777777777777777070777070707070070700070000700777070707777077707070707
__gff__
0000010000000000000000000000000000000000000000000000000000000000000000000000000000000000000000000000000000000000000000000000000001010101010101010101010101010101010101010101010101010101010101010000000000000000000000000000000000000000000000000000000000000000
0000000000000000000000000000000000000000000000000000000000000000000000000000000000000000000000000000000000000000000000000000000000000000000000000000000000000000000000000000000000000000000000000000000000000000000000000000000000000000000000000000000000000000
__map__
0101010101010101010101010101010101010101010101000000000000000000000000000000000000000000000000000000000000000000000000000000000000000000000000000000000000000000000000000000000000000000000000000000000000000000000000000000000000000000000000000000000000000000
0101010101010101010101010101010101010101010000000000000000000000000000000000000000000000000000000000000000000000000000000000000000000000000000000000000000000000000000000000000000000000000000000000000000000000000000000000000000000000000000000000000000000000
0101010101010101010101010101010101010101010100000000000000000000000000000000000000000000000000000000000000000000000000000000000000000000000000000000000000000000000000000000000000000000000000000000000000000000000000000000000000000000000000000000000000000000
0101010101010101010101010101010101010100000000000000000000000000000000000000000000000000000000000000000000000000000000000000000000000000000000000000000000000000000000000000000000000000000000000000000000000000000000000000000000000000000000000000000000000000
0101010101010101010101010101000001010000000000000000000000000000000000000000000000000000000000000000000000000000000000000000000000000000000000000000000000000000000000000000000000000000000000000000000000000000000000000000000000000000000000000000000000000000
0101010101010101010101010101000001000000000000000000000000000000000000000000000000000000000000000000000000000000000000000000000000000000000000000000000000000000000000000000000000000000000000000000000000000000000000000000000000000000000000000000000000000000
0101010101010101010101010100000001000000000000000000000000000000000000000000000000000000000000000000000000000000000000000000000000000000000000000000000000000000000000000000000000000000000000000000000000000000000000000000000000000000000000000000000000000000
0101010101010101010101000000000001000000000000000000000000000000000000000000000000000000000000000000000000000000000000000000000000000000000000000000000000000000000000000000000000000000000000000000000000000000000000000000000000000000000000000000000000000000
0101010101010101010101010100000001000000000000000000000000000000000000000000000000000000000000000000000000000000000000000000000000000000000000000000000000000000000000000000000000000000000000000000000000000000000000000000000000000000000000000000000000000000
0101010101010101010101010000000001000000000000000000000000000000000000000000000000000000000000000000000000000000000000000000000000000000000000000000000000000000000000000000000000000000000000000000000000000000000000000000000000000000000000000000000000000000
0101010101010101010101000000000001000000000000000000000000000000000000000000000000000000000000000000000000000000000000000000000000000000000000000000000000000000000000000000000000000000000000000000000000000000000000000000000000000000000000000000000000000000
0101010101010101010101000000000001000000000000000000000000000000000000000000000000000000000000000000000000000000000000000000000000000000000000000000000000000000000000000000000000000000000000000000000000000000000000000000000000000000000000000000000000000000
0101010101010101010101000000000001000000000000000000000000000000000000000000000000000000000000000000000000000000000000000000000000000000000000000000000000000000000000000000000000000000000000000000000000000000000000000000000000000000000000000000000000000000
0101000000000000000101000000000001000000000000000000000000000000000000000000000000000000000000000000000000000000000000000000000000000000000000000000000000000000000000000000000000000000000000000000000000000000000000000000000000000000000000000000000000000000
0101010101010101010101010101010101000000000000000000000000000000000000000000000000000000000000000000000000000000000000000000000000000000000000000000000000000000000000000000000000000000000000000000000000000000000000000000000000000000000000000000000000000000
010b000000000000000000000000000000000000000000000000000000000000000000000000000000000000000000000000000000000000000000000000000000000000000000000000000000000000000000000000000000000000000000000000000000000000000000000000000000000000000000000000000000000000
0100000000000000000000000000000000000000000000000000000000000000000000000000000000000000000000000000000000000000000000000000000000000000000000000000000000000000000000000000000000000000000000000000000000000000000000000000000000000000000000000000000000000000
0100000000000000000000000000000000000000000000000000000000000000000000000000000000000000000000000000000000000000000000000000000000000000000000000000000000000000000000000000000000000000000000000000000000000000000000000000000000000000000000000000000000000000
